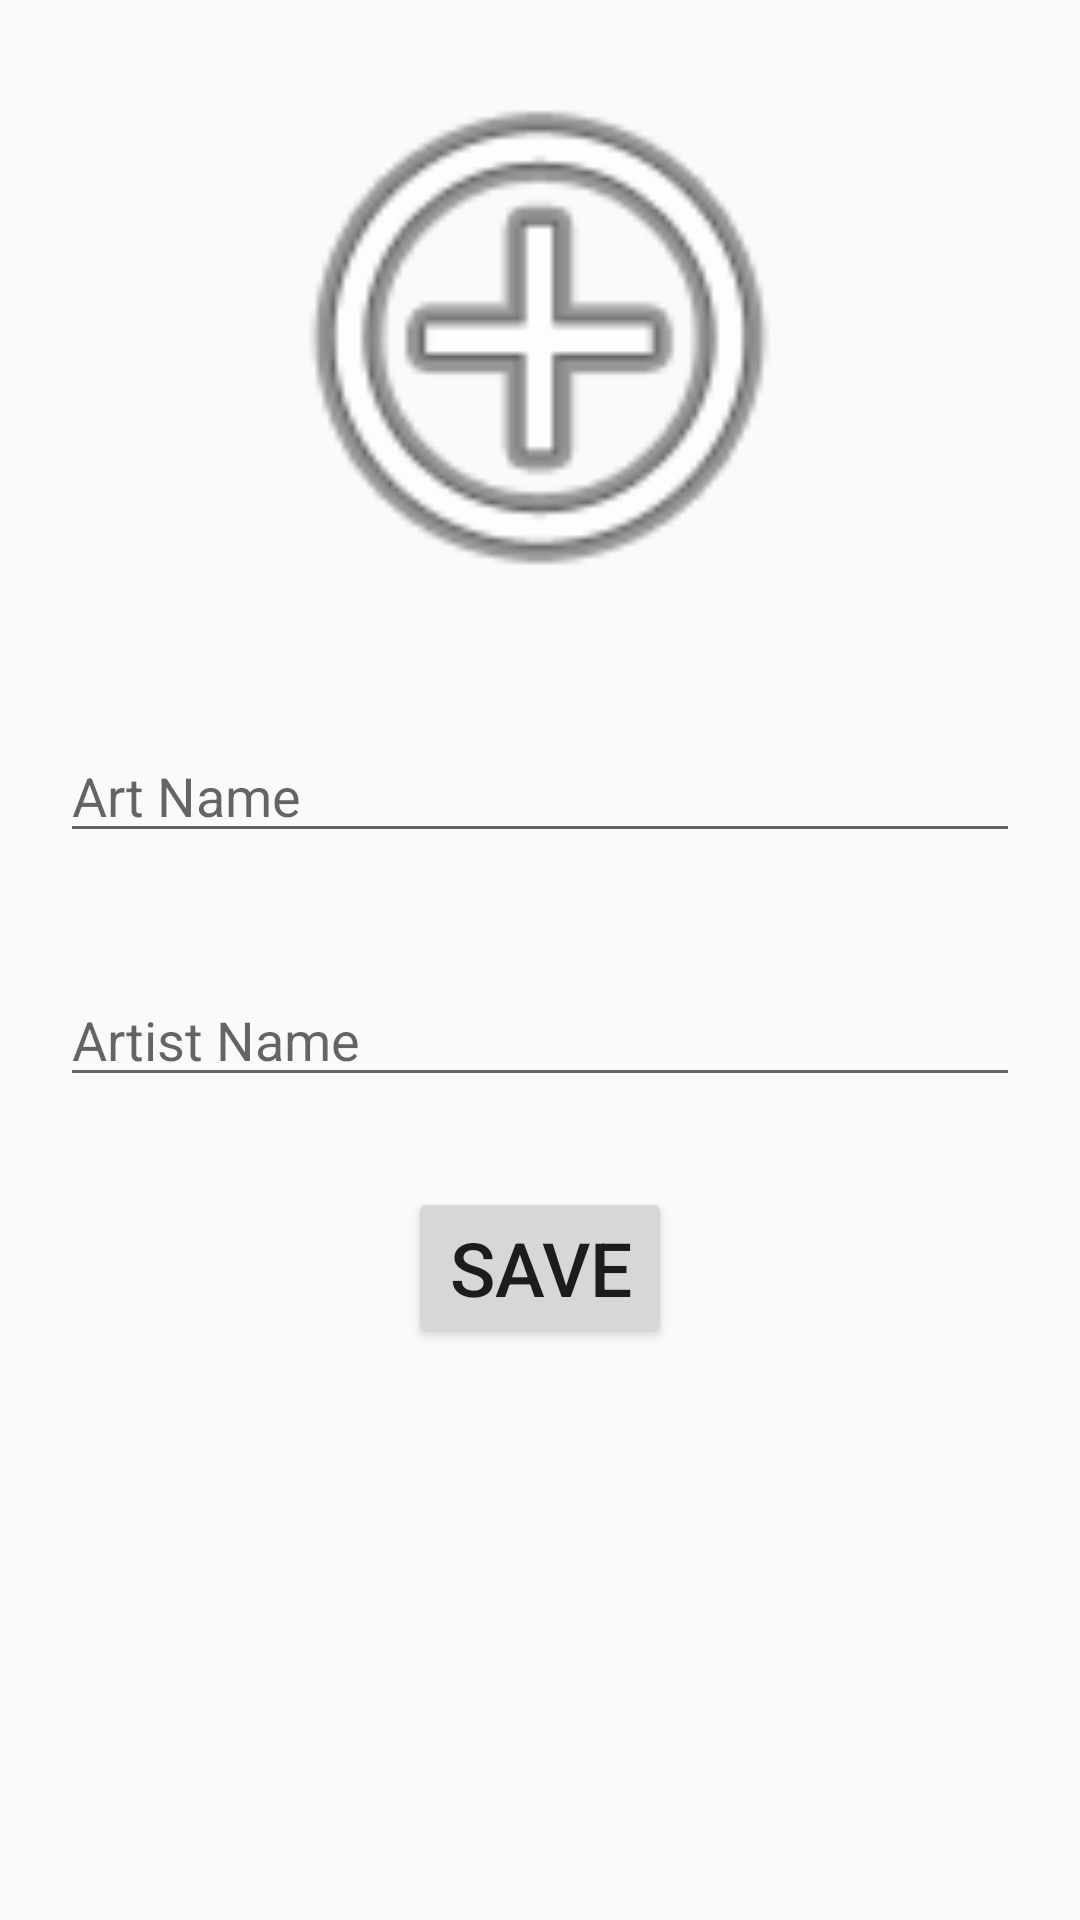

The Android layout XML behind this screen, and the referenced resources:
<!-- AndroidManifest.xml: application theme Theme.DataBaseApp2 -->
<!-- res/layout/activity_art.xml -->
<?xml version="1.0" encoding="utf-8"?>
<LinearLayout xmlns:android="http://schemas.android.com/apk/res/android"
    xmlns:app="http://schemas.android.com/apk/res-auto"
    xmlns:tools="http://schemas.android.com/tools"
    android:layout_width="match_parent"
    android:layout_height="match_parent"
    android:orientation="vertical"
    tools:context=".ArtActivity">

    <ImageView
        android:id="@+id/imageView"
        android:layout_width="325dp"
        android:layout_height="203dp"
        android:layout_gravity="center|top"
        android:layout_margin="10dp"
        app:srcCompat="@android:drawable/ic_menu_add"
        tools:layout_editor_absoluteX="44dp"
        tools:layout_editor_absoluteY="41dp"
        android:onClick="selectImage"/>

    <EditText
        android:id="@+id/artEditText"
        android:layout_width="match_parent"
        android:layout_height="wrap_content"
        android:layout_gravity="center"
        android:layout_margin="20dp"
        android:hint="Art Name" />

    <EditText
        android:id="@+id/artitstEditText"
        android:layout_width="match_parent"
        android:layout_height="wrap_content"
        android:layout_gravity="center"
        android:layout_margin="20dp"
        android:hint="Artist Name" />

    <Button
        android:id="@+id/saveButton"
        android:layout_width="wrap_content"
        android:layout_height="wrap_content"
        android:layout_gravity="center"
        android:layout_margin="10dp"
        android:onClick="saveButton"
        android:text="Save"
        android:textSize="25sp" />

</LinearLayout>
<!-- resources referenced by this layout -->
<resources>
  <style name="Theme.DataBaseApp2" parent="Base.Theme.DataBaseApp2" />
  <style name="Base.Theme.DataBaseApp2" parent="Theme.AppCompat.Light">
          
          
      </style>
</resources>
